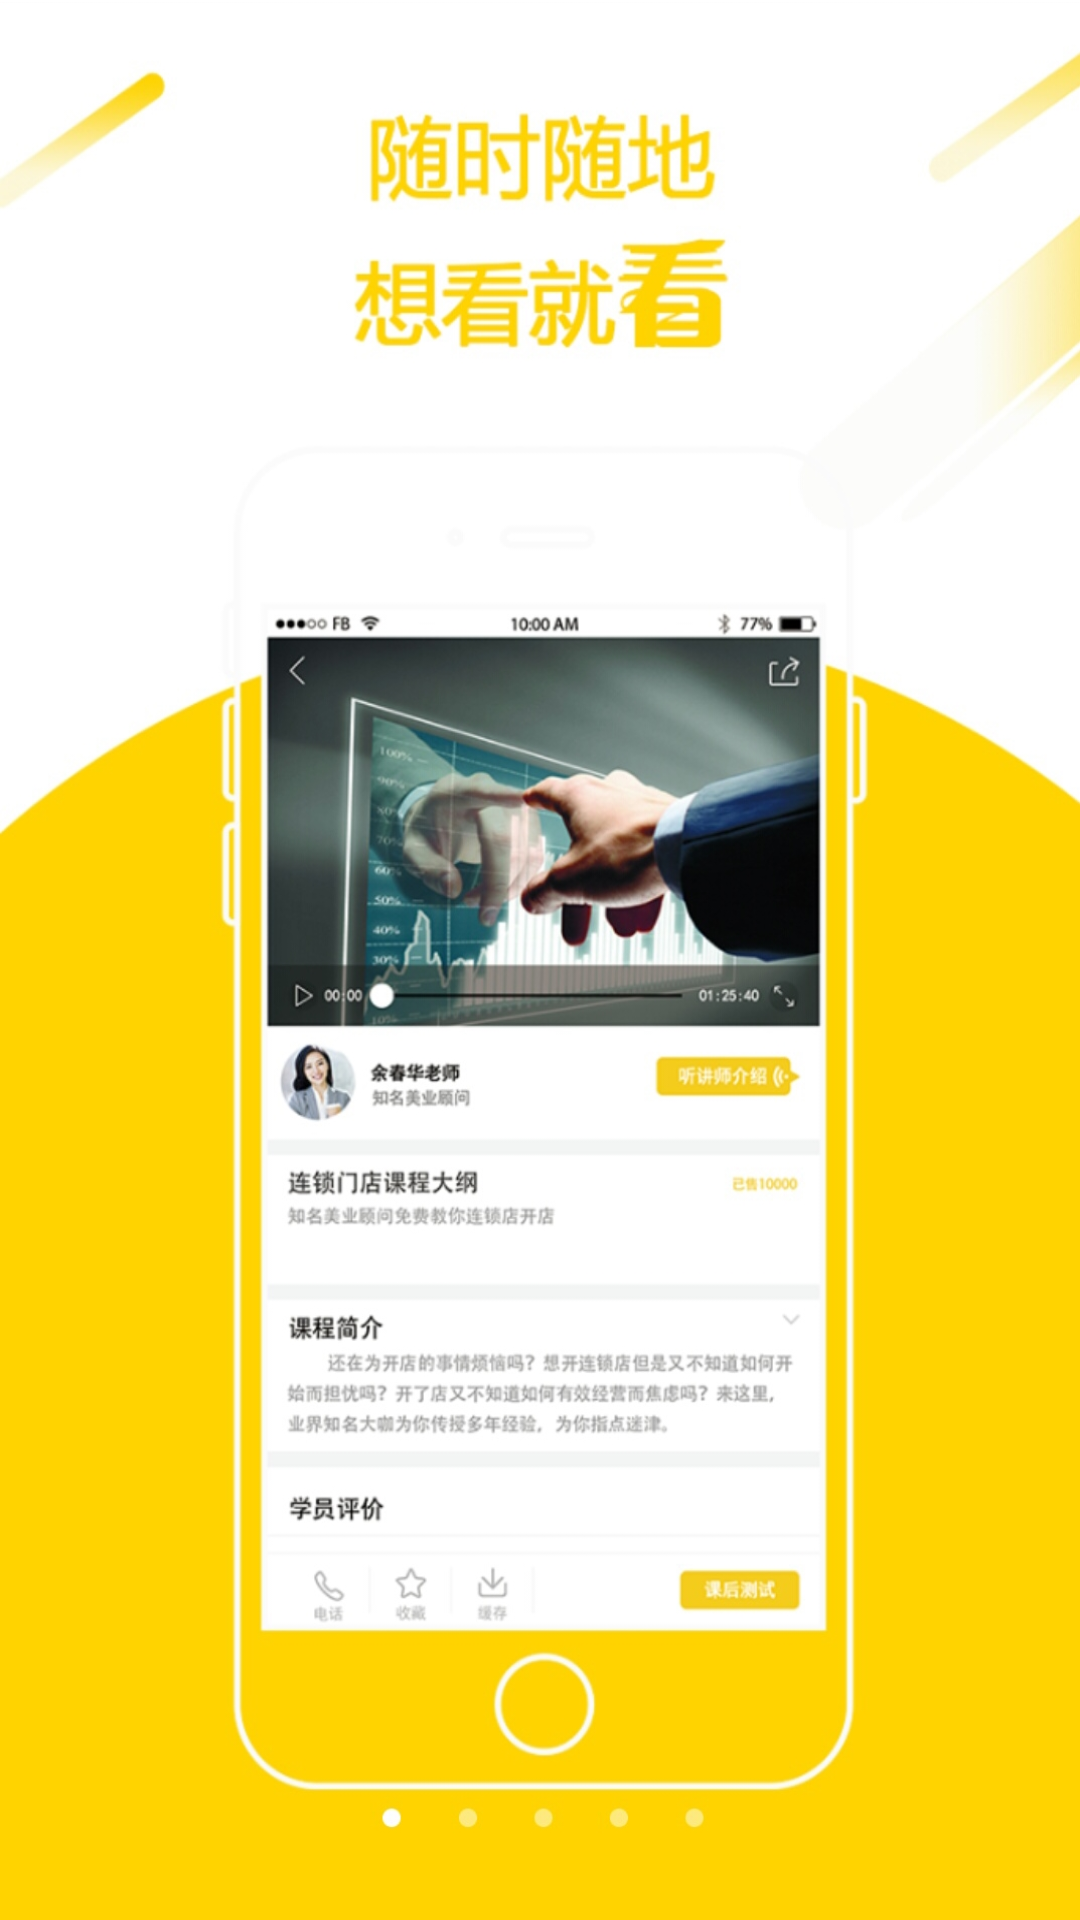

Reconstruct the res/layout file that produces this screen, plus the resources it refers to.
<!-- AndroidManifest.xml: application theme AppTheme -->
<!-- res/layout/pager1.xml -->
<?xml version="1.0" encoding="utf-8"?>
<RelativeLayout xmlns:android="http://schemas.android.com/apk/res/android"
    android:layout_width="match_parent"
    android:layout_height="match_parent"
    android:background="@mipmap/pager1">

</RelativeLayout>
<!-- resources referenced by this layout -->
<resources>
  <!-- mipmap pager1: jpg bitmap (mipmap-hdpi, 344454 bytes) -->
  <style name="AppTheme" parent="Theme.AppCompat.Light.NoActionBar">
          
          <item name="colorPrimary">@color/colorPrimary</item>
          <item name="colorPrimaryDark">@color/colorPrimaryDark</item>
          <item name="colorAccent">@color/colorAccent</item>
      </style>
  <color name="colorPrimary">#3F51B5</color>
  <color name="colorPrimaryDark">#303F9F</color>
  <color name="colorAccent">#FF4081</color>
</resources>
